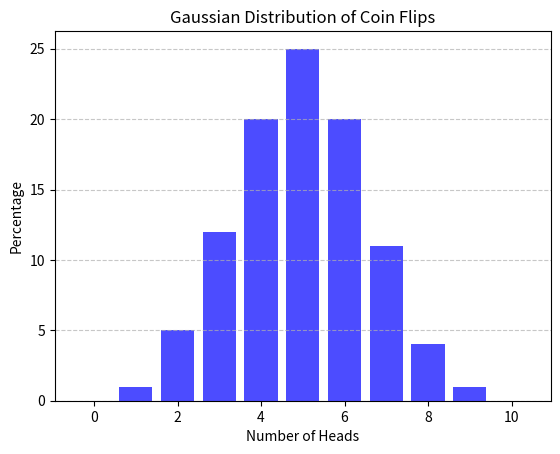

The matplotlib source for this figure:
import random
import matplotlib.pyplot as plt


def flip_coin(trials: int = 10000, flips: int = 10) -> dict[int, float]:
    flip_results = {i: 0 for i in range(flips + 1)}

    for _ in range(trials):
        heads_count = sum(random.choice([0, 1]) for _ in range(flips))
        flip_results[heads_count] += 1

    for key in flip_results:
        flip_results[key] = round(float((flip_results[key] / trials) * 100))

    draw_gaussian_distribution_graph(flip_results)
    return flip_results


def draw_gaussian_distribution_graph(flip_results: dict[int, float]) -> None:
    plt.bar(flip_results.keys(), flip_results.values(), color='blue', alpha=0.7)
    plt.xlabel('Number of Heads')
    plt.ylabel('Percentage')
    plt.title('Gaussian Distribution of Coin Flips')
    plt.grid(axis='y', linestyle='--', alpha=0.7)
    plt.show()


flip_results = flip_coin()
print(flip_results)
